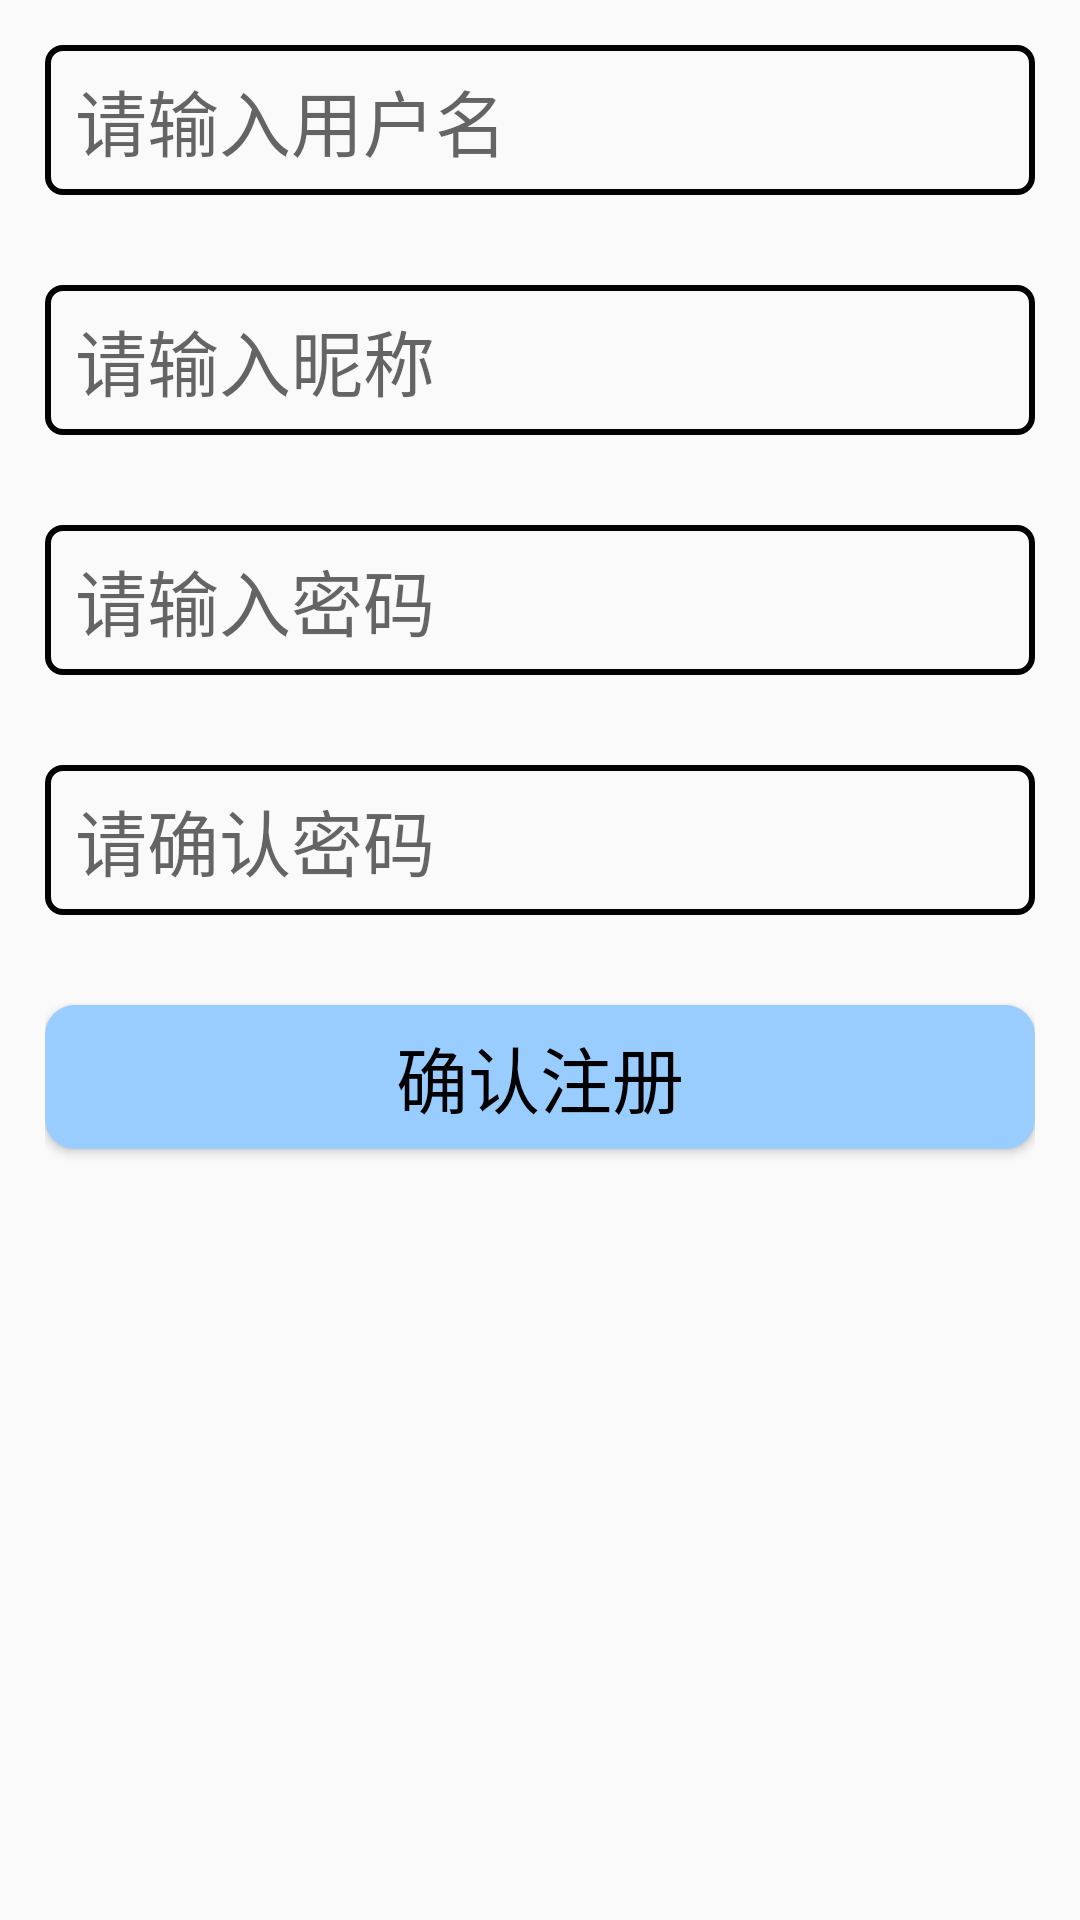

Reconstruct the res/layout file that produces this screen, plus the resources it refers to.
<!-- AndroidManifest.xml: application theme AppTheme -->
<!-- res/layout/activity_register.xml -->
<?xml version="1.0" encoding="utf-8"?>
<LinearLayout xmlns:android="http://schemas.android.com/apk/res/android"
    xmlns:app="http://schemas.android.com/apk/res-auto"
    xmlns:tools="http://schemas.android.com/tools"
    android:layout_width="match_parent"
    android:layout_height="match_parent"
    android:orientation="vertical"
    android:padding="15dp"
    tools:context=".RegisterActivity">

    <EditText
        android:id="@+id/username_register"
        android:layout_width="match_parent"
        android:layout_height="50dp"
        android:background="@drawable/frame_input"
        android:hint="请输入用户名"
        android:paddingLeft="10dp"
        android:textSize="24sp"
        android:textColor="@color/black"/>

    <EditText
        android:id="@+id/nickname_register"
        android:layout_width="match_parent"
        android:layout_height="50dp"
        android:background="@drawable/frame_input"
        android:hint="请输入昵称"
        android:paddingLeft="10dp"
        android:textSize="24sp"
        android:layout_marginTop="30dp"
        android:textColor="@color/black"/>

    <EditText
        android:id="@+id/password_register"
        android:layout_width="match_parent"
        android:layout_height="50dp"
        android:background="@drawable/frame_input"
        android:hint="请输入密码"
        android:paddingLeft="10dp"
        android:textSize="24sp"
        android:layout_marginTop="30dp"
        android:textColor="@color/black"/>

    <EditText
        android:id="@+id/password_register_confirm"
        android:layout_width="match_parent"
        android:layout_height="50dp"
        android:background="@drawable/frame_input"
        android:hint="请确认密码"
        android:paddingLeft="10dp"
        android:textSize="24sp"
        android:layout_marginTop="30dp"
        android:textColor="@color/black"/>

    <Button
        android:id="@+id/register_btn"
        android:layout_width="match_parent"
        android:layout_height="wrap_content"
        android:textColor="@color/black"
        android:textSize="24sp"
        android:text="确认注册"

        android:layout_marginTop="30dp"
        android:background="@drawable/login_click"/>
</LinearLayout>
<!-- resources referenced by this layout -->
<resources>
  <color name="black">#FF000000</color>
  <!-- drawable frame_input (drawable) -->
  <?xml version="1.0" encoding="utf-8"?>
  <shape xmlns:android="http://schemas.android.com/apk/res/android">
      <stroke
          android:width="2dp"/>
      <corners
          android:radius="5dp"/>
  </shape>
  <!-- drawable login_click (drawable) -->
  <?xml version="1.0" encoding="utf-8"?>
  <selector xmlns:android="http://schemas.android.com/apk/res/android">
      <item android:state_pressed="false">
          <shape>
              <solid
                  android:color="@color/blue"/>
              <corners
                  android:radius="10dp"/>
          </shape>
      </item>
      <item android:state_pressed="true">
          <shape>
              <solid
                  android:color="@color/deepblue"/>
              <corners
                  android:radius="10dp"/>
          </shape>
      </item>
  </selector>
  <style name="AppTheme" parent="Theme.AppCompat.Light.NoActionBar">
          <item name="android:windowNoTitle">true</item>
          <item name="android:windowTranslucentStatus">true</item>
          <item name="android:fitsSystemWindows">false</item>
      </style>
  <color name="blue">#9cf</color>
  <color name="deepblue">#69f</color>
</resources>
